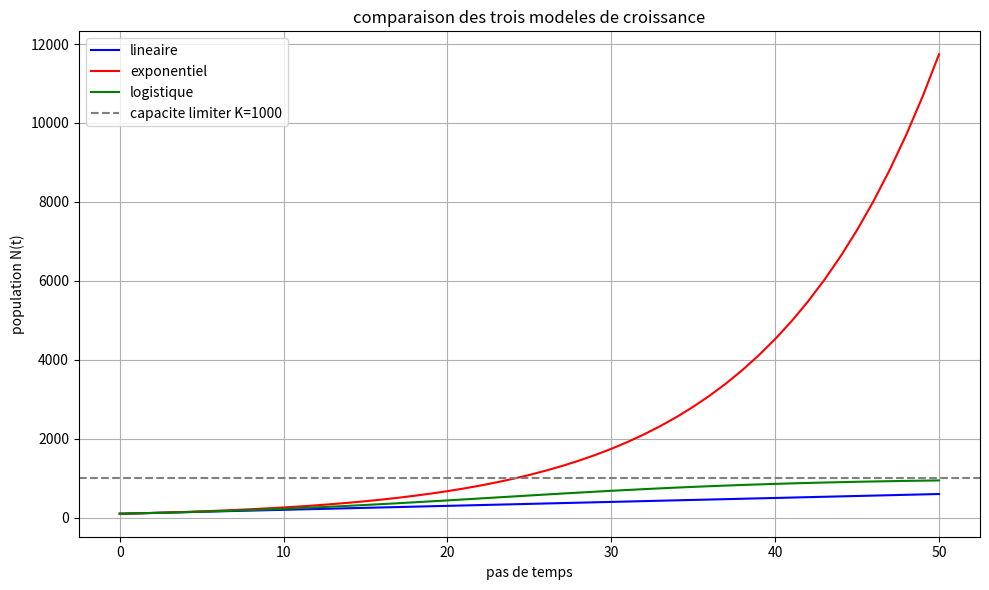

Here is the Python script that generated this plot:
# =======================================================
# Projet : simulateur de croissance
# Bloc : linear-foundations
# Autheur: Amboaranajoro RAJAONARILALA
# =======================================================
# On a trois modele de croissance pour une population N(t):
# 
#   lineaire : N(t) = N0 + a * t
#   Exponentiel : N(t) = N0 * (1 + r) ** t
#   Logistique : N(t+1) = N(t) + r * N(t) * (1 - N(t) / k)
# =======================================================

import matplotlib.pyplot as plt

# Paramatres du modele
N0 = 100 # population initiale
r = 0.1 # taux de croissance
a = 10 # increment lineaire par pas de temps
K = 1000 # capacite limite (logistique seulement)
T = 50 # nombre de pas de temps


def croissance_lineaire(N0, a , T):
    """
    N(t) = N0 + a * t
    la croissance est constante, independante de la taille actuel.
    """
    resultats = []
    for t in range(T+1):
        resultats.append(N0 + a * t)
    return resultats


def croissance_exponentielle(N0, r, T):
    """
    N(t) = N0 * (1 + r) ** t
    chaque individu produit r nouveaux individus a chaque pas
    """
    resultats = []
    for t in range(T+1):
        resultats.append(N0 * (1 + r) ** t)
    return resultats


def croissance_logistique(N0, r, K, T):
    """
    N(t+1) = N(t) + r * N(t) * (1 - N(t) / K)
    croissance exponentielle freiner par la capacite limiter K.
    et quand N se rapproche de K, le terme (1 - N/K) tend vers 0.
    """
    resultats = [N0]
    for t in range(T):
        N_actuel = resultats[-1]
        N_suivant = N_actuel + r * N_actuel * (1 - N_actuel / K)
        resultats.append(N_suivant)
    return resultats



def temps_doublement(resultats, N0):
    """
    Retourne le premier pas de temps ou la population a double,
    Retourne None si le doublement n'a jamais exister
    """
    for t in range(len(resultats)):
        if resultats[t] >= N0 * 2:
            return t
    return None


def afficher_resultats(lin, exp, log, N0):
    print("=" * 50)
    print("resultats de la simulation")
    print("=" * 50)
    print(f"Population initiale : {N0}")
    print(f"Pas de temps : {T}")
    print("-" * 50)

    print(f"lineaire : valeur finale = {lin[-1]:.2f}")
    t_lin = temps_doublement(lin, N0)
    if t_lin:
        print(f" doublement a t = {t_lin}")

    print(f"exponentiel : valeur finale = {exp[-1]:.2f}")
    t_exp = temps_doublement(exp, N0)
    if t_exp:
        print(f" doublement a t = {t_exp}")

    print(f"logistique : valeur finale = {log[-1]:.2f}")
    t_log = temps_doublement(log, N0)
    if t_log:
        print(f" doublement a t = {t_log}")
    else:
        print(f" doublement non atteint")

    print("=" * 50)


def afficher_graphe(lin, exp, log):
    """
    tracer les trois courbes de croissance sur le meme graphe
    """
    temps = list(range(T + 1))

    plt.figure(figsize=(10, 6))
    plt.plot(temps, lin, color="blue", label="lineaire")
    plt.plot(temps, exp, color="red", label="exponentiel")
    plt.plot(temps, log, color = "green", label="logistique")

    # ligne horizontale a la capacite limite K
    plt.axhline(y=K, color="gray", linestyle="--", label=f"capacite limiter K={K}")

    plt.title("comparaison des trois modeles de croissance")
    plt.xlabel("pas de temps")
    plt.ylabel("population N(t)")
    plt.legend()
    plt.grid(True)
    plt.tight_layout()
    plt.show()



if __name__ == "__main__":
    lin = croissance_lineaire(N0, a, T)
    exp = croissance_exponentielle(N0, r, T)
    log = croissance_logistique(N0, r, K, T)
    afficher_resultats(lin, exp, log, N0)
    afficher_graphe(lin, exp, log)
    
